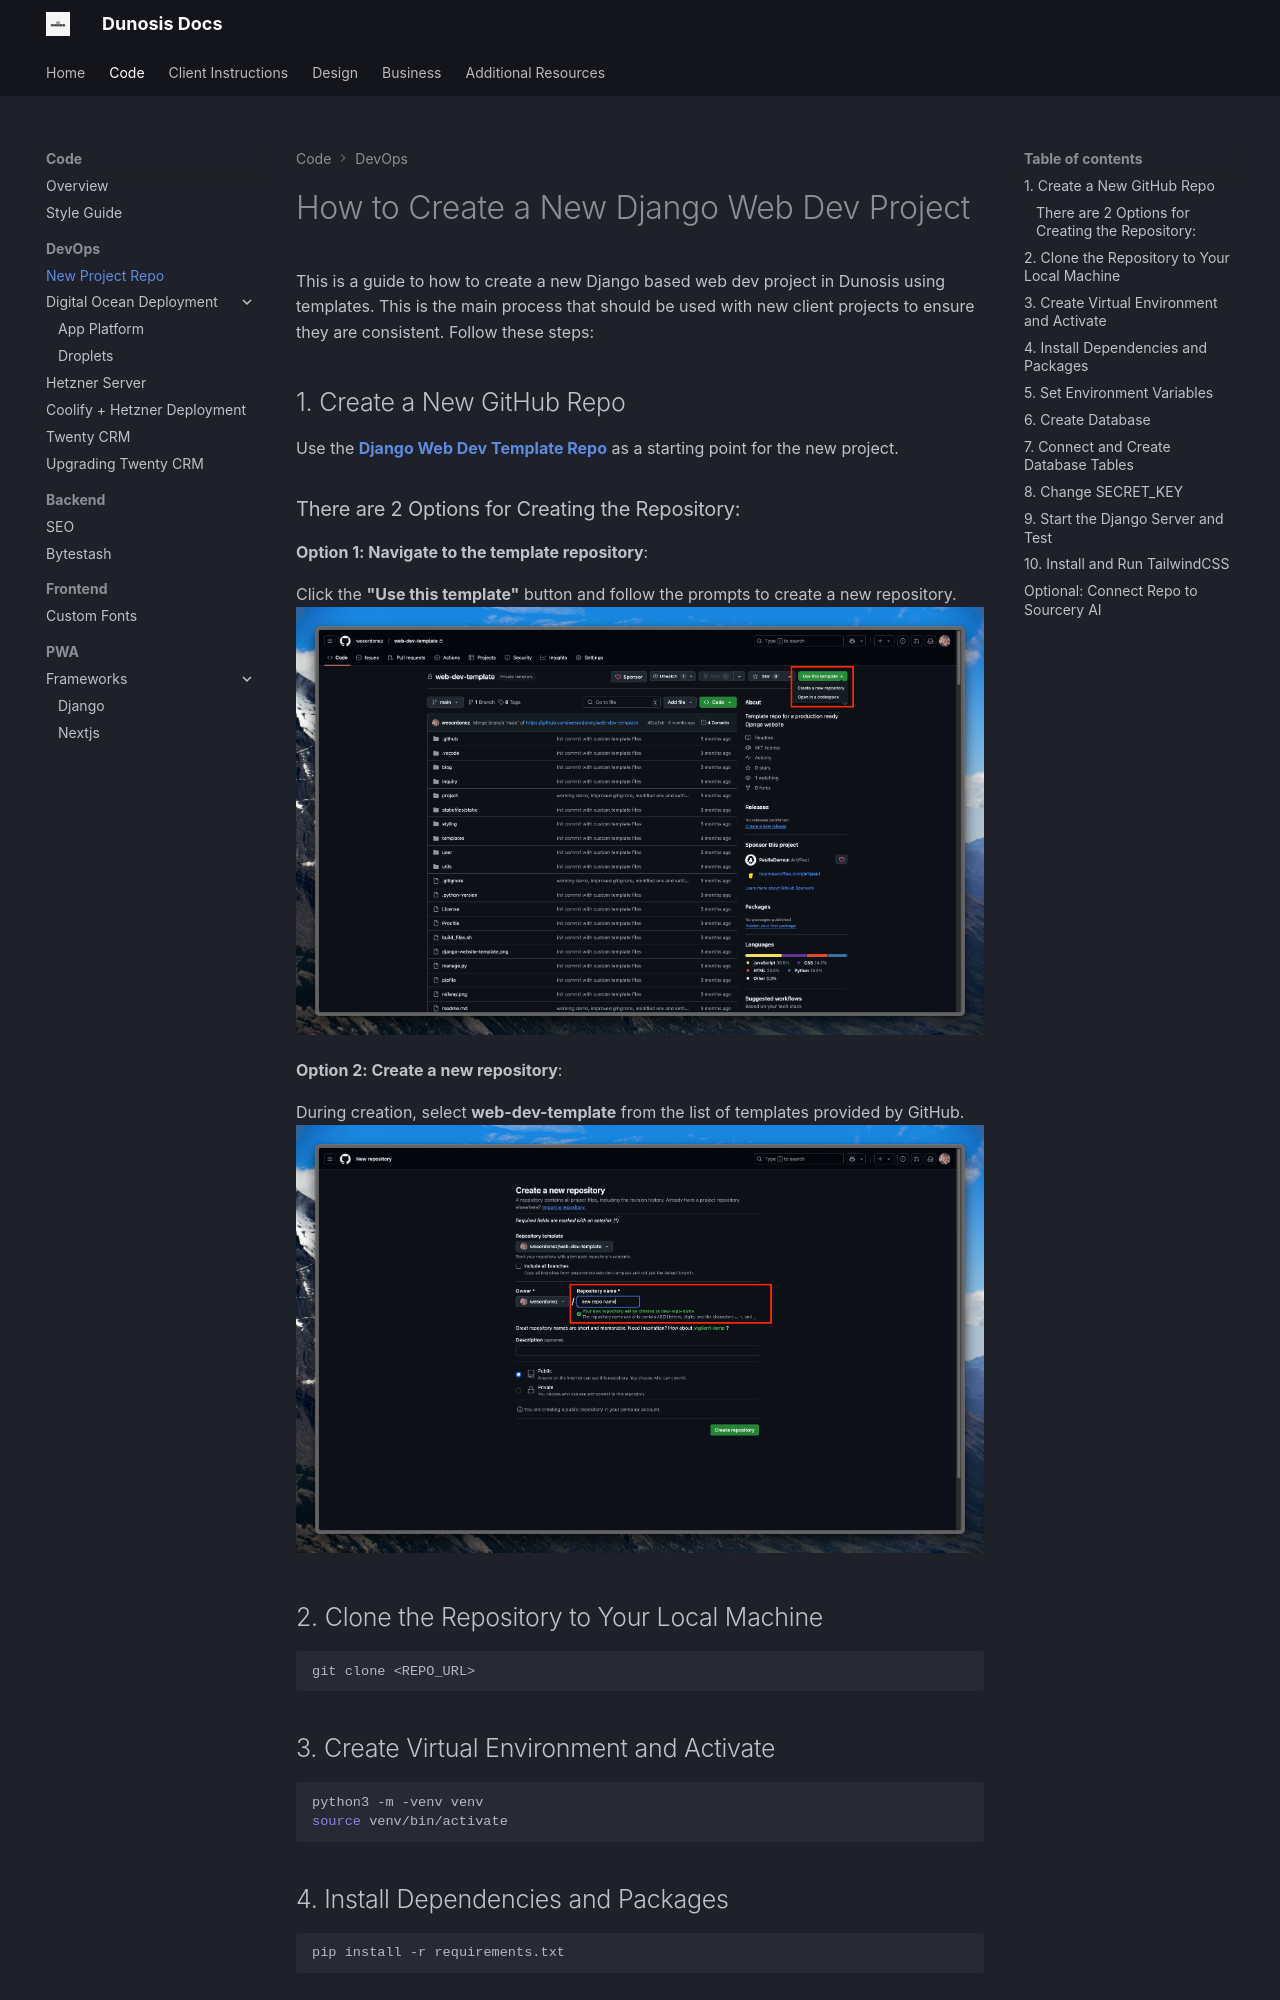

repository: Dunosis/dunosis-documentation · page: code/devops/new-project-repo/index.html · generator: mkdocs

# How to Create a New Django Web Dev Project

This is a guide to how to create a new Django based web dev project in Dunosis using templates. This is the main process that should be used with new client projects to ensure they are consistent. Follow these steps:

## 1. Create a New GitHub Repo

Use the [**Django Web Dev Template Repo**](https://github.com/wesordonez/web-dev-template) as a starting point for the new project.

### There are 2 Options for Creating the Repository:

**Option 1: Navigate to the template repository**:

   Click the **"Use this template"** button and follow the prompts to create a new repository.
   ![New Repo](./assets/new-project-repo/new-repo0.jpeg)

**Option 2: Create a new repository**:

   During creation, select **web-dev-template** from the list of templates provided by GitHub.
   ![New Repo 2](./assets/new-project-repo/new-repo1.jpeg)

## 2. Clone the Repository to Your Local Machine

```bash
git clone <REPO_URL>
```

## 3. Create Virtual Environment and Activate

```bash
python3 -m -venv venv
source venv/bin/activate
```

## 4. Install Dependencies and Packages

```bash
pip install -r requirements.txt
```

## 5. Set Environment Variables

Use the template `.env.dev` file to create environment variables. Most importantly, define the `SQL_NAME` variable in order to connect to the postgres development database. 

!!! tip

    The `SECRET_KEY` variable is not required at this stage but will be shortly. 

## 6. Create Database

In PGAdmin 4 create a new database with the same name as the enviornment variable `SQL_NAME`. Ensure configuration of database is also in-line with credentials defined in the other environment variables.
